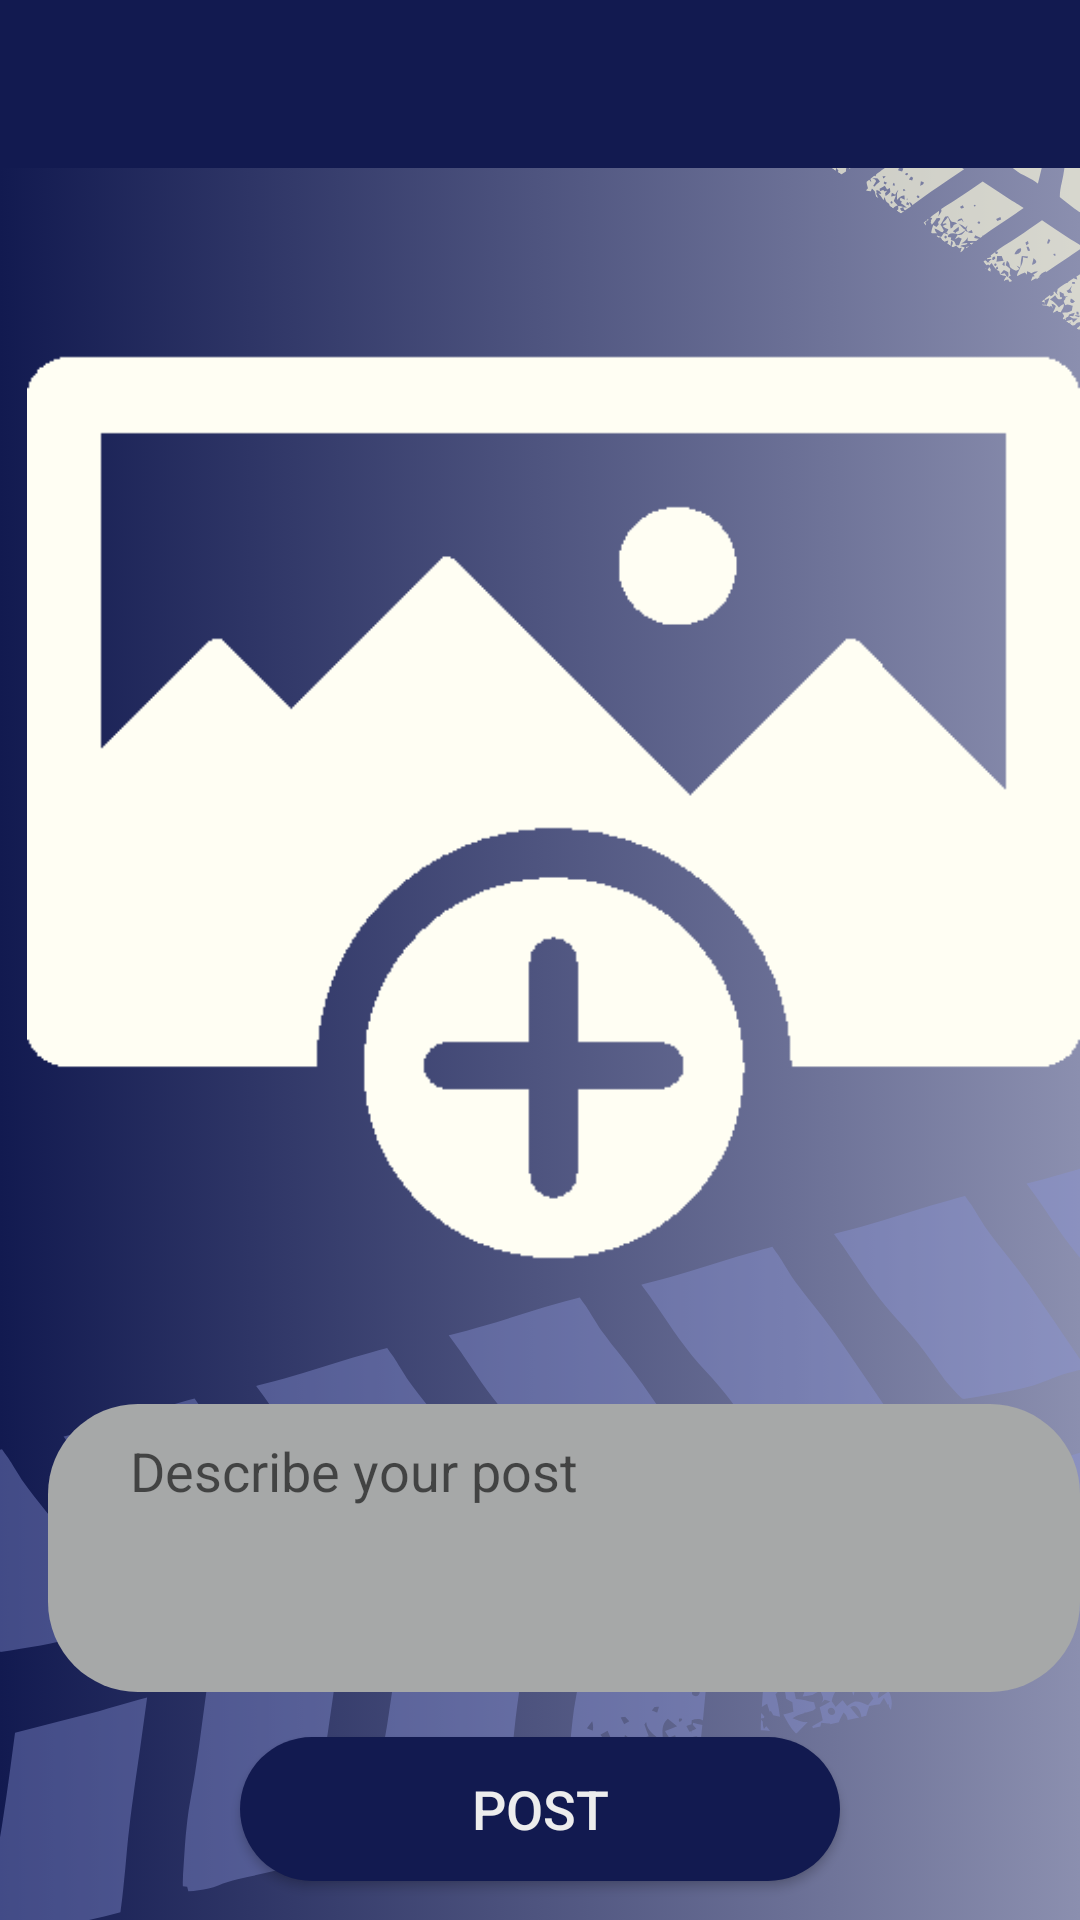

Here is an Android app screen rendered from its layout file. Give the layout XML and the strings, colors and styles it references.
<!-- AndroidManifest.xml: application theme Theme.CarCareProject -->
<!-- res/layout/activity_post.xml -->
<?xml version="1.0" encoding="utf-8"?>
<RelativeLayout xmlns:android="http://schemas.android.com/apk/res/android"
    xmlns:app="http://schemas.android.com/apk/res-auto"
    xmlns:tools="http://schemas.android.com/tools"
    android:layout_width="match_parent"
    android:layout_height="match_parent"
    android:background="@drawable/background"
    tools:context=".PostActivity">

    <include
        android:id="@+id/update_post_toolbar"
        layout="@layout/app_bar_layout"/>

    <ImageButton
        android:id="@+id/select_post_imageBTN"
        android:layout_width="395dp"
        android:layout_height="348dp"
        android:layout_alignParentStart="true"
        android:layout_alignParentTop="true"
        android:layout_centerHorizontal="true"
        android:layout_marginStart="9dp"
        android:layout_marginTop="95dp"
        android:background="@android:color/transparent"
        android:scaleType="centerCrop"
        android:src="@drawable/select_image" />

    <EditText
        android:id="@+id/post_description"
        android:layout_width="389dp"
        android:layout_height="96dp"
        android:layout_below="@id/select_post_imageBTN"
        android:layout_alignParentStart="true"
        android:layout_centerHorizontal="true"
        android:layout_marginStart="16dp"
        android:layout_marginTop="25dp"
        android:background="@drawable/inputs"
        android:backgroundTintMode="src_in"
        android:ems="10"
        android:gravity="start|top"
        android:hint="    Describe your post"
        android:inputType="textMultiLine"
        android:padding="10dp" />

    <Button
        android:id="@+id/btn_post"
        android:layout_width="200dp"
        android:layout_height="wrap_content"
        android:layout_below="@id/post_description"
        android:layout_centerHorizontal="true"
        android:layout_marginTop="15dp"
        android:background="@drawable/button"
        android:backgroundTint="@color/DarkBlue"
        android:padding="10dp"
        android:text="Post"
        android:textColor="@color/LightGrey"
        android:textSize="18dp" />

</RelativeLayout>
<!-- res/layout/app_bar_layout.xml (included above) -->
<?xml version="1.0" encoding="utf-8"?>
<androidx.appcompat.widget.Toolbar xmlns:android="http://schemas.android.com/apk/res/android"
    android:id="@+id/main_app_bar"
    android:layout_width="match_parent"
    android:layout_height="wrap_content"
    android:background="@color/DarkBlue">

</androidx.appcompat.widget.Toolbar>
<!-- resources referenced by this layout -->
<resources>
  <color name="DarkBlue">#121A50</color>
  <color name="LightGrey">#EDEDED</color>
  <!-- drawable background: png bitmap (drawable, 1011850 bytes) -->
  <!-- drawable button (drawable) -->
  <?xml version="1.0" encoding="utf-8"?>
  <shape xmlns:android="http://schemas.android.com/apk/res/android">
  
      <solid android:color="@color/DarkBlue"></solid>
      <corners android:radius="30dp"></corners>
  
  </shape>
  <!-- drawable inputs (drawable) -->
  <?xml version="1.0" encoding="utf-8"?>
  <shape xmlns:android="http://schemas.android.com/apk/res/android">
  
      <solid android:color="@color/Grey"></solid>
      <corners android:radius="30dp"></corners>
  
  </shape>
  <!-- drawable select_image: png bitmap (drawable, 6515 bytes) -->
  <style name="Theme.CarCareProject" parent="Base.Theme.CarCareProject" />
  <color name="Grey">#A6A8A8</color>
  <style name="Base.Theme.CarCareProject" parent="Theme.AppCompat.Light.NoActionBar">
          
          
          <item name="colorPrimary">@color/White</item>
          <item name="colorPrimaryDark">@color/DarkBlue</item>
          <item name="colorAccent">@color/Yellow</item>
      </style>
  <color name="White">#FFFFFFFF</color>
  <color name="Yellow">#FFFAAC</color>
</resources>
